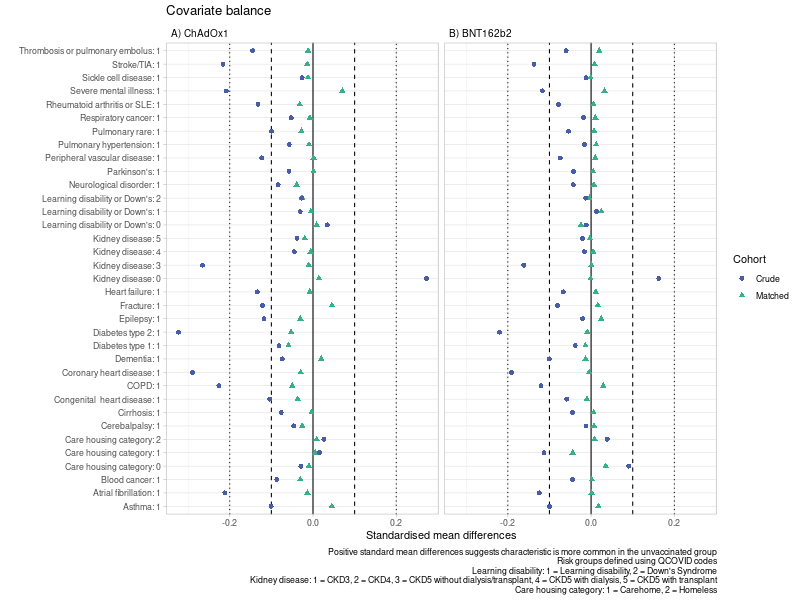

Values plotted in this chart, from the file beside it:
, label, vacc, weighted.mean, var, mean.diff, sd.pooled, smd, characteristic, levels, vacc_type, data
1, Thrombosis or pulmonary embolus: 1, uv, 0.0147, 0.01449, 0.002265, 0.1157, 0.01958, Thrombosis or pulmonary embolus, 1, PB, Matched
2, Thrombosis or pulmonary embolus: 1, vacc, 0.01244, 0.01228, 0.002265, 0.1157, 0.01958, Thrombosis or pulmonary embolus, 1, PB, Matched
3, Stroke/TIA: 1, uv, 0.02326, 0.02272, 0.001275, 0.1487, 0.008577, Stroke/TIA, 1, PB, Matched
4, Stroke/TIA: 1, vacc, 0.02198, 0.0215, 0.001275, 0.1487, 0.008577, Stroke/TIA, 1, PB, Matched
5, Sickle cell disease: 1, uv, 0.0005421, 0.0005418, -2.75141828176158e-05, 0.02357, -0.001167, Sickle cell disease, 1, PB, Matched
6, Sickle cell disease: 1, vacc, 0.0005696, 0.0005693, -2.75141828176158e-05, 0.02357, -0.001167, Sickle cell disease, 1, PB, Matched
7, Severe mental illness: 1, uv, 0.125, 0.1094, 0.01049, 0.3247, 0.03232, Severe mental illness, 1, PB, Matched
8, Severe mental illness: 1, vacc, 0.1145, 0.1014, 0.01049, 0.3247, 0.03232, Severe mental illness, 1, PB, Matched
9, Rheumatoid arthritis or SLE: 1, uv, 0.009585, 0.009493, 0.0005287, 0.09609, 0.005502, Rheumatoid arthritis or SLE, 1, PB, Matched
10, Rheumatoid arthritis or SLE: 1, vacc, 0.009057, 0.008975, 0.0005287, 0.09609, 0.005502, Rheumatoid arthritis or SLE, 1, PB, Matched
11, Respiratory cancer: 1, uv, 0.002194, 0.00219, 0.0004469, 0.04435, 0.01008, Respiratory cancer, 1, PB, Matched
12, Respiratory cancer: 1, vacc, 0.001748, 0.001744, 0.0004469, 0.04435, 0.01008, Respiratory cancer, 1, PB, Matched
13, Pulmonary rare: 1, uv, 0.004463, 0.004443, 0.0004685, 0.06489, 0.007219, Pulmonary rare, 1, PB, Matched
14, Pulmonary rare: 1, vacc, 0.003995, 0.003979, 0.0004685, 0.06489, 0.007219, Pulmonary rare, 1, PB, Matched
15, Pulmonary hypertension: 1, uv, 0.001578, 0.001575, 0.0004529, 0.03674, 0.01233, Pulmonary hypertension, 1, PB, Matched
16, Pulmonary hypertension: 1, vacc, 0.001125, 0.001124, 0.0004529, 0.03674, 0.01233, Pulmonary hypertension, 1, PB, Matched
17, Peripheral vascular disease: 1, uv, 0.009324, 0.009237, 0.0009518, 0.09365, 0.01016, Peripheral vascular disease, 1, PB, Matched
18, Peripheral vascular disease: 1, vacc, 0.008372, 0.008302, 0.0009518, 0.09365, 0.01016, Peripheral vascular disease, 1, PB, Matched
19, Parkinson's: 1, uv, 0.0019, 0.001896, 0.000209, 0.04234, 0.004936, Parkinson's, 1, PB, Matched
20, Parkinson's: 1, vacc, 0.001691, 0.001688, 0.000209, 0.04234, 0.004936, Parkinson's, 1, PB, Matched
21, Neurological disorder: 1, uv, 0.003481, 0.003469, 0.0003889, 0.05723, 0.006795, Neurological disorder, 1, PB, Matched
22, Neurological disorder: 1, vacc, 0.003092, 0.003082, 0.0003889, 0.05723, 0.006795, Neurological disorder, 1, PB, Matched
23, Learning disability or Down's: 0, uv, 0.9849, 0.01491, -0.002812, 0.1164, -0.02416, Learning disability or Down's, 0, PB, Matched
24, Learning disability or Down's: 0, vacc, 0.9877, 0.01217, -0.002812, 0.1164, -0.02416, Learning disability or Down's, 0, PB, Matched
25, Learning disability or Down's: 1, uv, 0.01495, 0.01473, 0.00287, 0.1155, 0.02486, Learning disability or Down's, 1, PB, Matched
26, Learning disability or Down's: 1, vacc, 0.01208, 0.01193, 0.00287, 0.1155, 0.02486, Learning disability or Down's, 1, PB, Matched
27, Learning disability or Down's: 2, uv, 0.0001867, 0.0001866, -5.87464984484232e-05, 0.0147, -0.003997, Learning disability or Down's, 2, PB, Matched
28, Learning disability or Down's: 2, vacc, 0.0002454, 0.0002453, -5.87464984484232e-05, 0.0147, -0.003997, Learning disability or Down's, 2, PB, Matched
29, Kidney disease: 0, uv, 0.9717, 0.02754, -0.0001993, 0.1657, -0.001203, Kidney disease, 0, PB, Matched
30, Kidney disease: 0, vacc, 0.9719, 0.02736, -0.0001993, 0.1657, -0.001203, Kidney disease, 0, PB, Matched
31, Kidney disease: 3, uv, 0.02657, 0.02586, 0.0001264, 0.1606, 0.000787, Kidney disease, 3, PB, Matched
32, Kidney disease: 3, vacc, 0.02644, 0.02574, 0.0001264, 0.1606, 0.000787, Kidney disease, 3, PB, Matched
33, Kidney disease: 5, uv, 0.0007845, 0.0007839, -7.51062828264651e-05, 0.02866, -0.002621, Kidney disease, 5, PB, Matched
34, Kidney disease: 5, vacc, 0.0008596, 0.0008589, -7.51062828264651e-05, 0.02866, -0.002621, Kidney disease, 5, PB, Matched
35, Kidney disease: 4, uv, 0.0009979, 0.000997, 0.000148, 0.03038, 0.004871, Kidney disease, 4, PB, Matched
36, Kidney disease: 4, vacc, 0.00085, 0.0008492, 0.000148, 0.03038, 0.004871, Kidney disease, 4, PB, Matched
37, Heart failure: 1, uv, 0.008922, 0.008842, 0.001037, 0.09128, 0.01136, Heart failure, 1, PB, Matched
38, Heart failure: 1, vacc, 0.007885, 0.007823, 0.001037, 0.09128, 0.01136, Heart failure, 1, PB, Matched
39, Fracture: 1, uv, 0.04391, 0.04198, 0.003241, 0.2012, 0.0161, Fracture, 1, PB, Matched
40, Fracture: 1, vacc, 0.04067, 0.03901, 0.003241, 0.2012, 0.0161, Fracture, 1, PB, Matched
41, Epilepsy: 1, uv, 0.01152, 0.01139, 0.002456, 0.1009, 0.02434, Epilepsy, 1, PB, Matched
42, Epilepsy: 1, vacc, 0.009063, 0.00898, 0.002456, 0.1009, 0.02434, Epilepsy, 1, PB, Matched
43, Diabetes type 2: 1, uv, 0.05237, 0.04962, -0.002006, 0.2248, -0.008923, Diabetes type 2, 1, PB, Matched
44, Diabetes type 2: 1, vacc, 0.05437, 0.05141, -0.002006, 0.2248, -0.008923, Diabetes type 2, 1, PB, Matched
45, Diabetes type 1: 1, uv, 0.003177, 0.003167, -0.0008158, 0.05976, -0.01365, Diabetes type 1, 1, PB, Matched
46, Diabetes type 1: 1, vacc, 0.003993, 0.003977, -0.0008158, 0.05976, -0.01365, Diabetes type 1, 1, PB, Matched
47, Dementia: 1, uv, 0.004135, 0.004117, -0.0008901, 0.06752, -0.01318, Dementia, 1, PB, Matched
48, Dementia: 1, vacc, 0.005025, 0.004999, -0.0008901, 0.06752, -0.01318, Dementia, 1, PB, Matched
49, Coronary heart disease: 1, uv, 0.03956, 0.03799, -0.0008805, 0.196, -0.004493, Coronary heart disease, 1, PB, Matched
50, Coronary heart disease: 1, vacc, 0.04044, 0.0388, -0.0008805, 0.196, -0.004493, Coronary heart disease, 1, PB, Matched
51, COPD: 1, uv, 0.02842, 0.02761, 0.004649, 0.1594, 0.02917, COPD, 1, PB, Matched
52, COPD: 1, vacc, 0.02377, 0.0232, 0.004649, 0.1594, 0.02917, COPD, 1, PB, Matched
53, Congenital  heart disease: 1, uv, 0.006509, 0.006467, -0.00085, 0.08298, -0.01024, Congenital  heart disease, 1, PB, Matched
54, Congenital  heart disease: 1, vacc, 0.007359, 0.007305, -0.00085, 0.08298, -0.01024, Congenital  heart disease, 1, PB, Matched
55, Cirrhosis: 1, uv, 0.005144, 0.005118, 0.0004291, 0.07004, 0.006126, Cirrhosis, 1, PB, Matched
56, Cirrhosis: 1, vacc, 0.004715, 0.004693, 0.0004291, 0.07004, 0.006126, Cirrhosis, 1, PB, Matched
57, Cerebalpalsy: 1, uv, 0.0009675, 0.0009665, 0.0002038, 0.02941, 0.006929, Cerebalpalsy, 1, PB, Matched
58, Cerebalpalsy: 1, vacc, 0.0007637, 0.0007631, 0.0002038, 0.02941, 0.006929, Cerebalpalsy, 1, PB, Matched
59, Care housing category: 0, uv, 0.9983, 0.001708, 0.001785, 0.05095, 0.03504, Care housing category, 0, PB, Matched
60, Care housing category: 0, vacc, 0.9965, 0.003484, 0.001785, 0.05095, 0.03504, Care housing category, 0, PB, Matched
... 220 more rows
